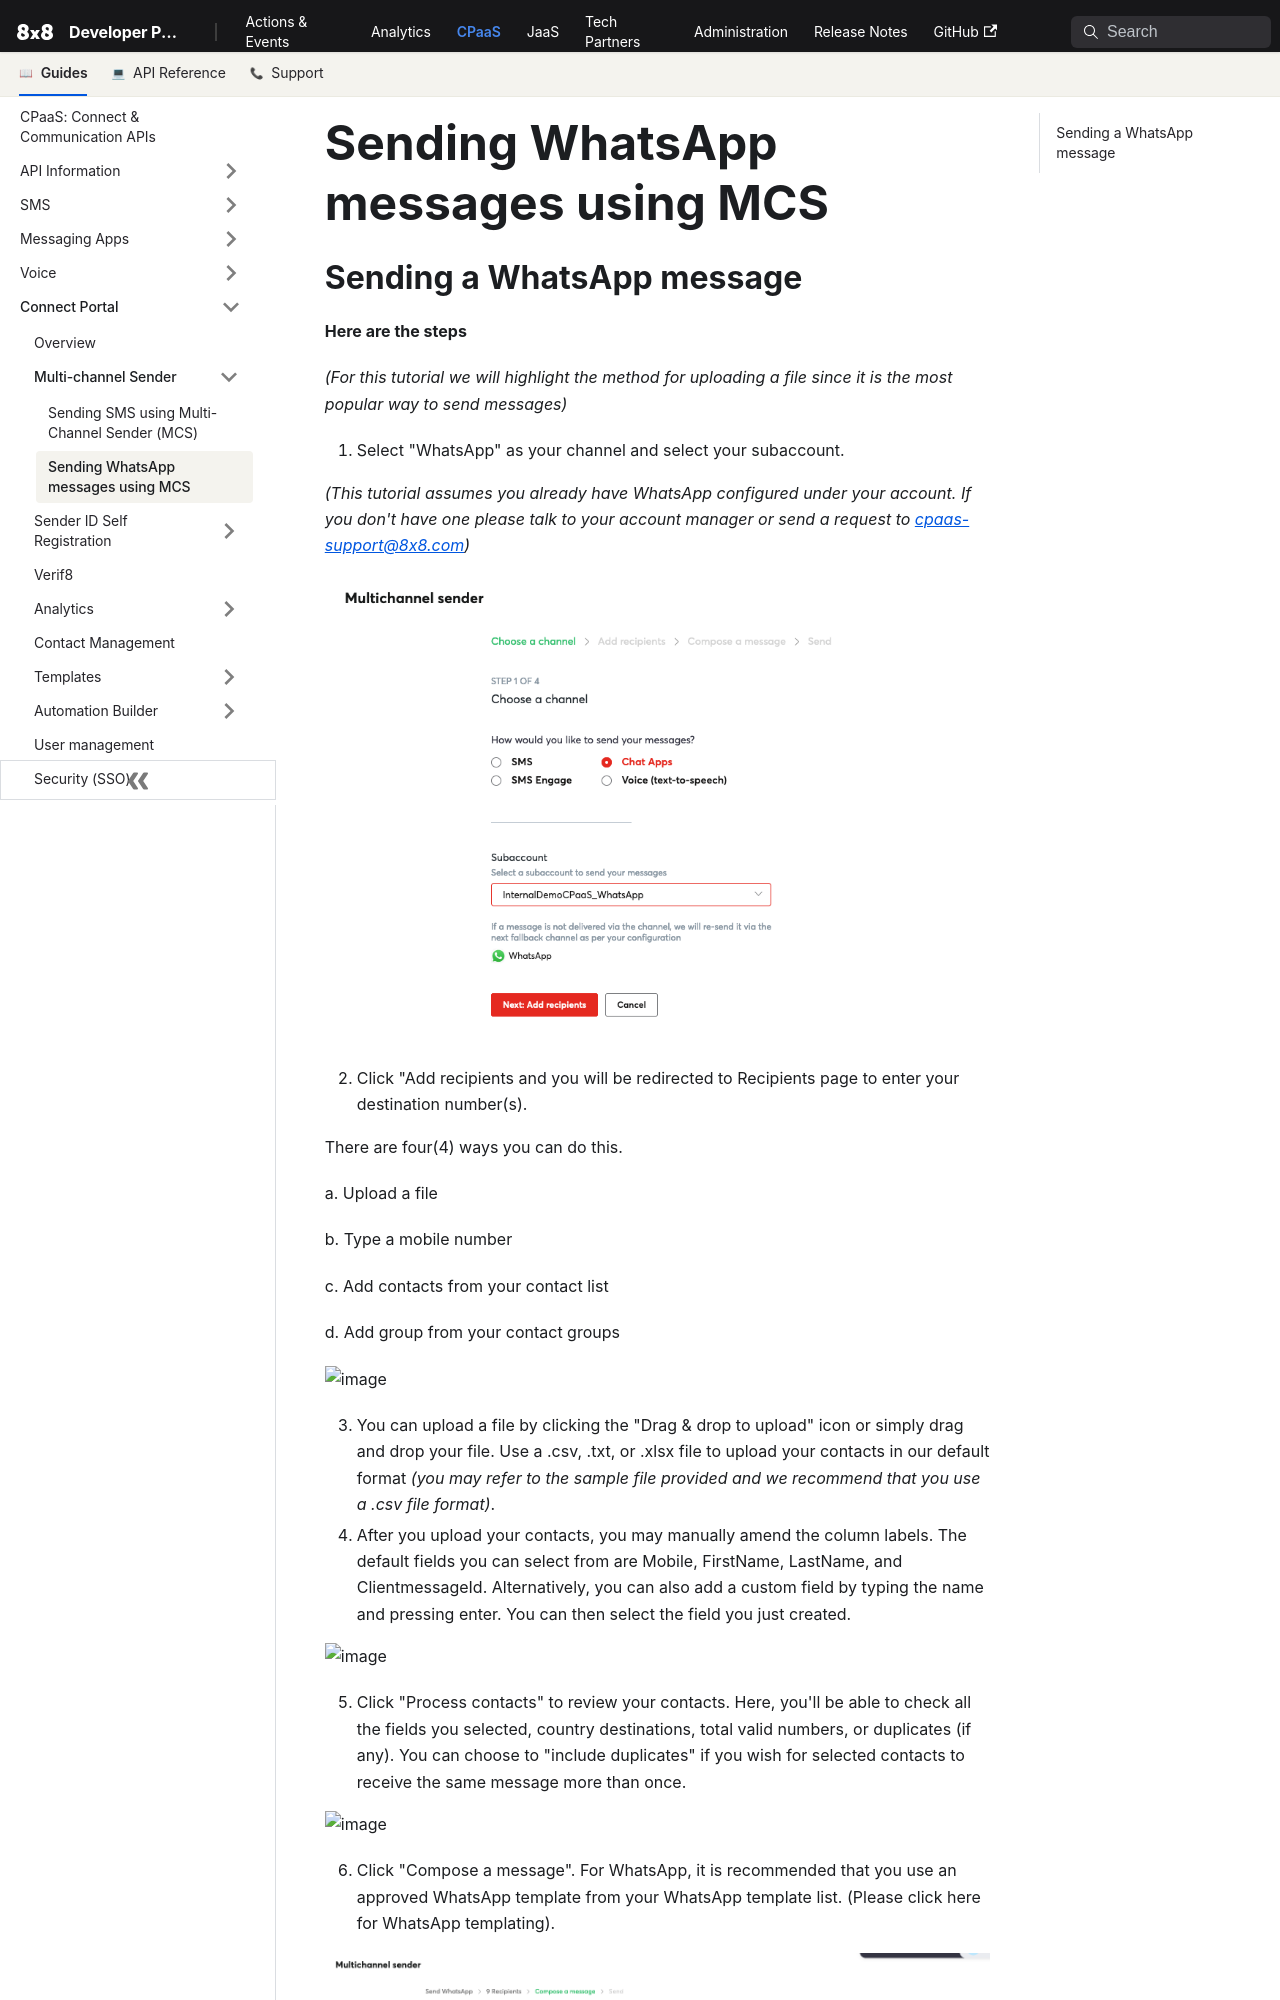

repository: 8x8Cloud/public-developer-docs · page: connect/docs/sending-chat-apps-using-mcs/index.html · generator: docusaurus

# Sending WhatsApp messages using MCS

## Sending a WhatsApp message

**Here are the steps**  

*(For this tutorial we will highlight the method for uploading a file since it is the most popular way to send messages)*

1. Select "WhatsApp" as your channel and select your subaccount.  

*(This tutorial assumes you already have WhatsApp configured under your account. If you don't have one please talk to your account manager or send a request to [cpaas-support@8x8.com](mailto:cpaas-support@8x8.com))*

![image](../images/5736d86-Screenshot_2022-10-14_at_12.24.55_AM.png "Screenshot 2022-10-14 at 12.24.55 AM.png")

2. Click "Add recipients and you will be redirected to Recipients page to enter your destination number(s).  

There are four(4) ways you can do this.  

a. Upload a file  

b. Type a mobile number  

c. Add contacts from your contact list  

d. Add group from your contact groups

![image](../images/d00e1a0-Screenshot_2022-10-14_at_12.25.58_AM.png "Screenshot 2022-10-14 at 12.25.58 AM.png")

3. You can upload a file by clicking the "Drag & drop to upload" icon or simply drag and drop your file. Use a .csv, .txt, or .xlsx file to upload your contacts in our default format *(you may refer to the sample file provided and we recommend that you use a .csv file format)*.
4. After you upload your contacts, you may manually amend the column labels. The default fields you can select from are Mobile, FirstName, LastName, and ClientmessageId. Alternatively, you can also add a custom field by typing the name and pressing enter. You can then select the field you just created.

![image](../images/b67359a-Screenshot_2022-10-14_at_12.28.06_AM.png "Screenshot 2022-10-14 at 12.28.06 AM.png")

5. Click "Process contacts" to review your contacts. Here, you'll be able to check all the fields you selected, country destinations, total valid numbers, or duplicates (if any). You can choose to "include duplicates" if you wish for selected contacts to receive the same message more than once.
